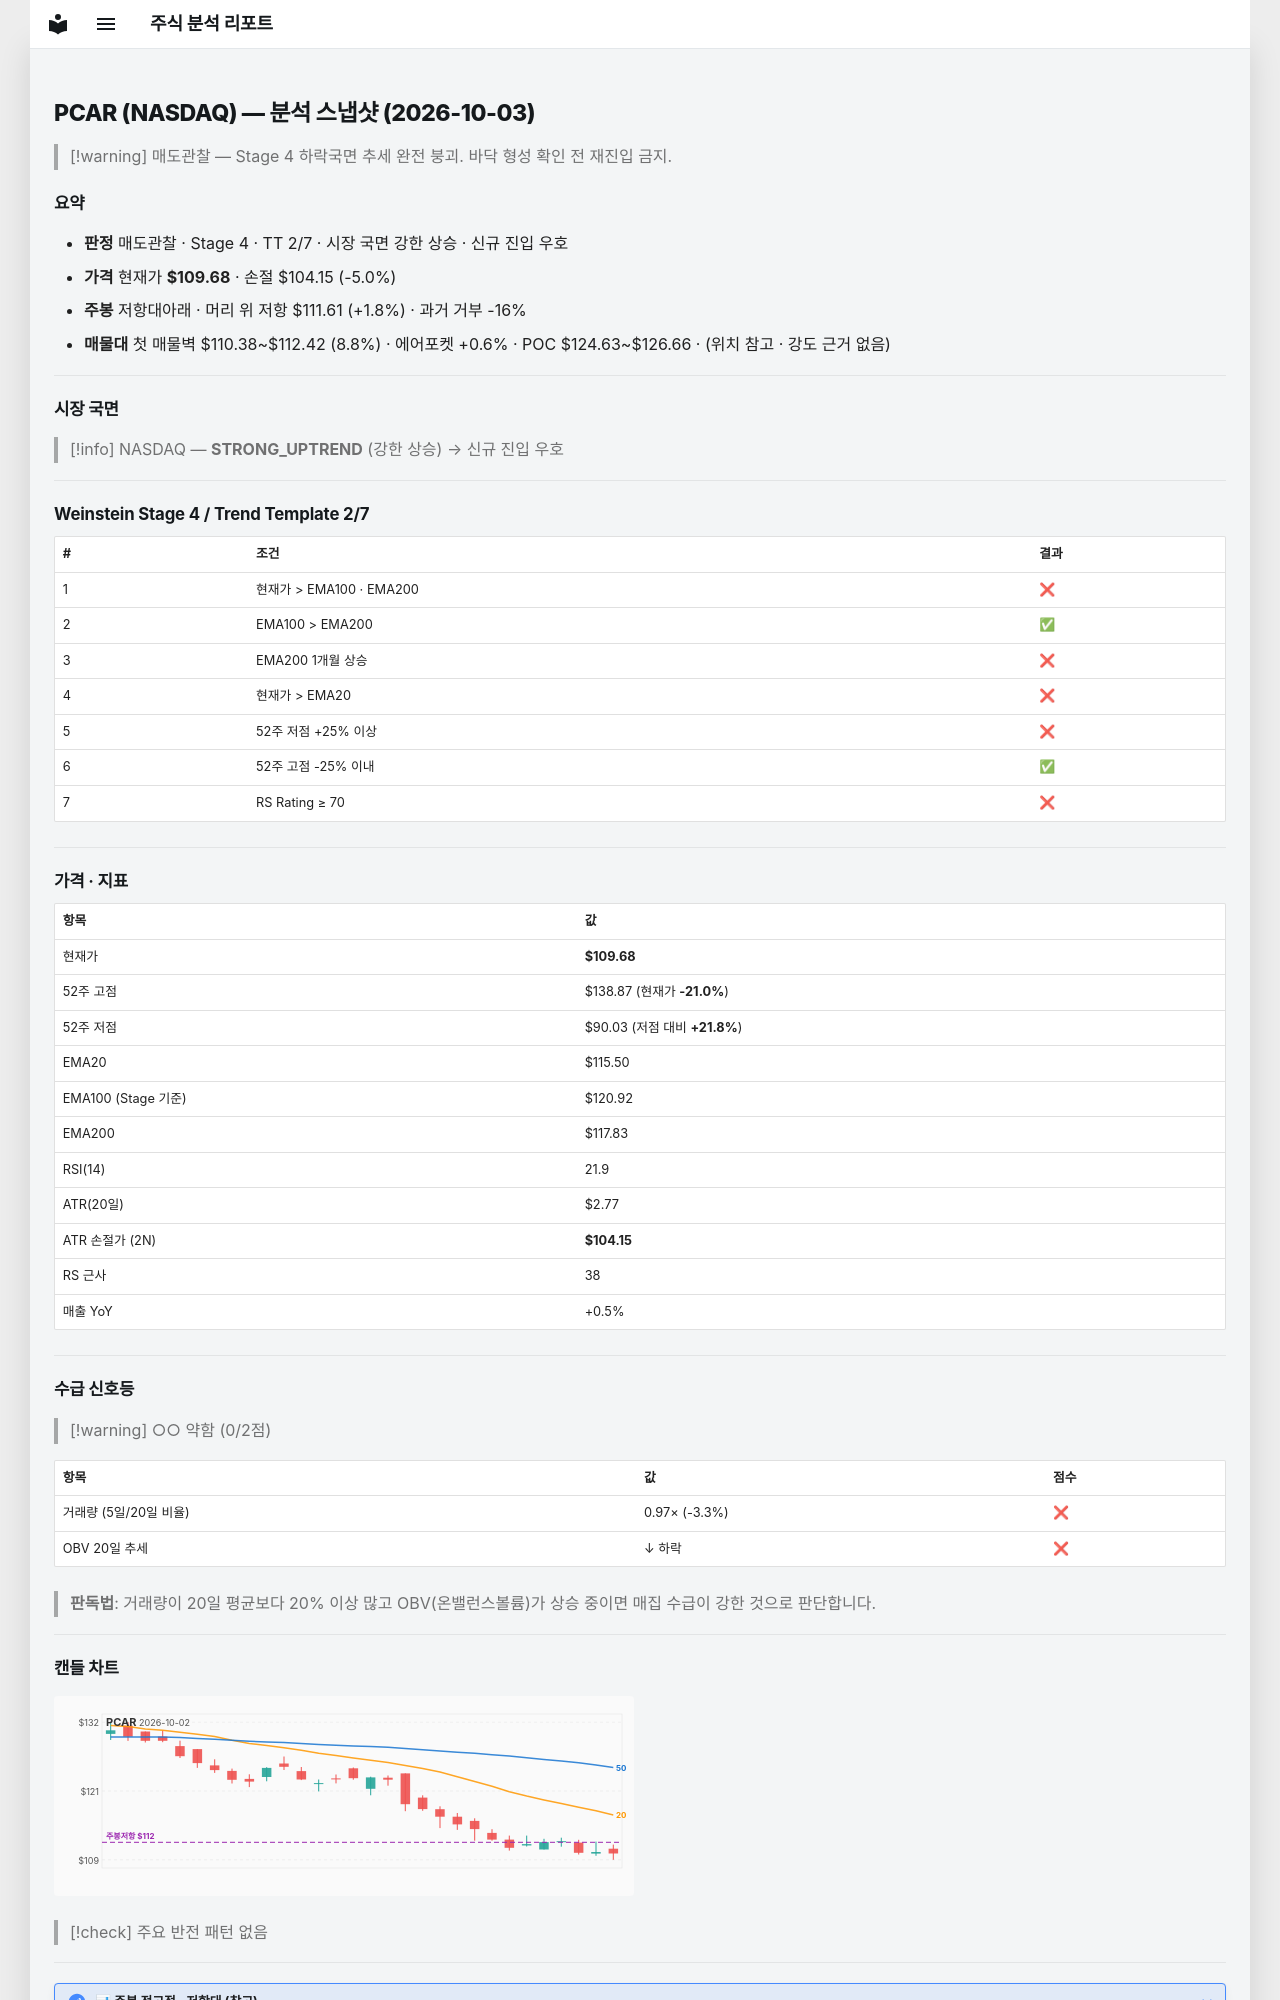

repository: soloandco/stock-reports · page: snapshots/PCAR-2026-10-03/index.html · generator: mkdocs

---
type: analysis-snapshot
title: PCAR 분석 스냅샷
ticker: PCAR
market: NASDAQ
created: 2026-10-03
updated: 2026-10-03
bar-date: 2026-10-02
verdict: 매도관찰
real-rr: 0.35
sma50-gap-pct: -5.0
weekly-position: 저항대아래
weekly-overhead-price: 111.61
weekly-overhead-pct: 1.8
stage: 4
trend-template-score: 2
tt-max: 7
ma-set: ema-20-100-200
price: 109.68000030517578
stop-price: 104.14609264591589
market-regime: STRONG_UPTREND
supply-demand-score: 0/2
supply-demand-label: 약함
status: tracking
tags:
  - stock-agent
  - watchlist
  - PCAR
  - analysis
related:
  - "[[analysis-template]]"
---

# PCAR (NASDAQ) — 분석 스냅샷 (2026-10-03)

> [!warning] 매도관찰 — Stage 4 하락국면
> 추세 완전 붕괴. 바닥 형성 확인 전 재진입 금지.

## 요약

- **판정** 매도관찰 · Stage 4 · TT 2/7 · 시장 국면 강한 상승 · 신규 진입 우호
- **가격** 현재가 **$109.68** · 손절 $104.15 (-5.0%)
- **주봉** 저항대아래 · 머리 위 저항 $111.61 (+1.8%) · 과거 거부 -16%
- **매물대** 첫 매물벽 $110.38~$112.42 (8.8%) · 에어포켓 +0.6% · POC $124.63~$126.66 · (위치 참고 · 강도 근거 없음)

---

## 시장 국면

> [!info] NASDAQ — **STRONG_UPTREND** (강한 상승) → 신규 진입 우호

---

## Weinstein Stage 4 / Trend Template 2/7

| # | 조건 | 결과 |
|---|------|------|
| 1 | 현재가 > EMA100 · EMA200 | ❌ |
| 2 | EMA100 > EMA200 | ✅ |
| 3 | EMA200 1개월 상승 | ❌ |
| 4 | 현재가 > EMA20 | ❌ |
| 5 | 52주 저점 +25% 이상 | ❌ |
| 6 | 52주 고점 -25% 이내 | ✅ |
| 7 | RS Rating ≥ 70 | ❌ |

---

## 가격 · 지표

| 항목 | 값 |
|------|---|
| 현재가 | **$109.68** |
| 52주 고점 | $138.87 (현재가 **-21.0%**) |
| 52주 저점 | $90.03 (저점 대비 **+21.8%**) |
| EMA20 | $115.50 |
| EMA100 (Stage 기준) | $120.92 |
| EMA200 | $117.83 |
| RSI(14) | 21.9 |
| ATR(20일) | $2.77 |
| ATR 손절가 (2N) | **$104.15** |
| RS 근사 | 38 |
| 매출 YoY | +0.5% |

---
## 수급 신호등

> [!warning] ○○ 약함 (0/2점)

| 항목 | 값 | 점수 |
|------|------|------|
| 거래량 (5일/20일 비율) | 0.97× (-3.3%) | ❌ |
| OBV 20일 추세 | ↓ 하락 | ❌ |

> **판독법**: 거래량이 20일 평균보다 20% 이상 많고 OBV(온밸런스볼륨)가 상승 중이면 매집 수급이 강한 것으로 판단합니다.

---
